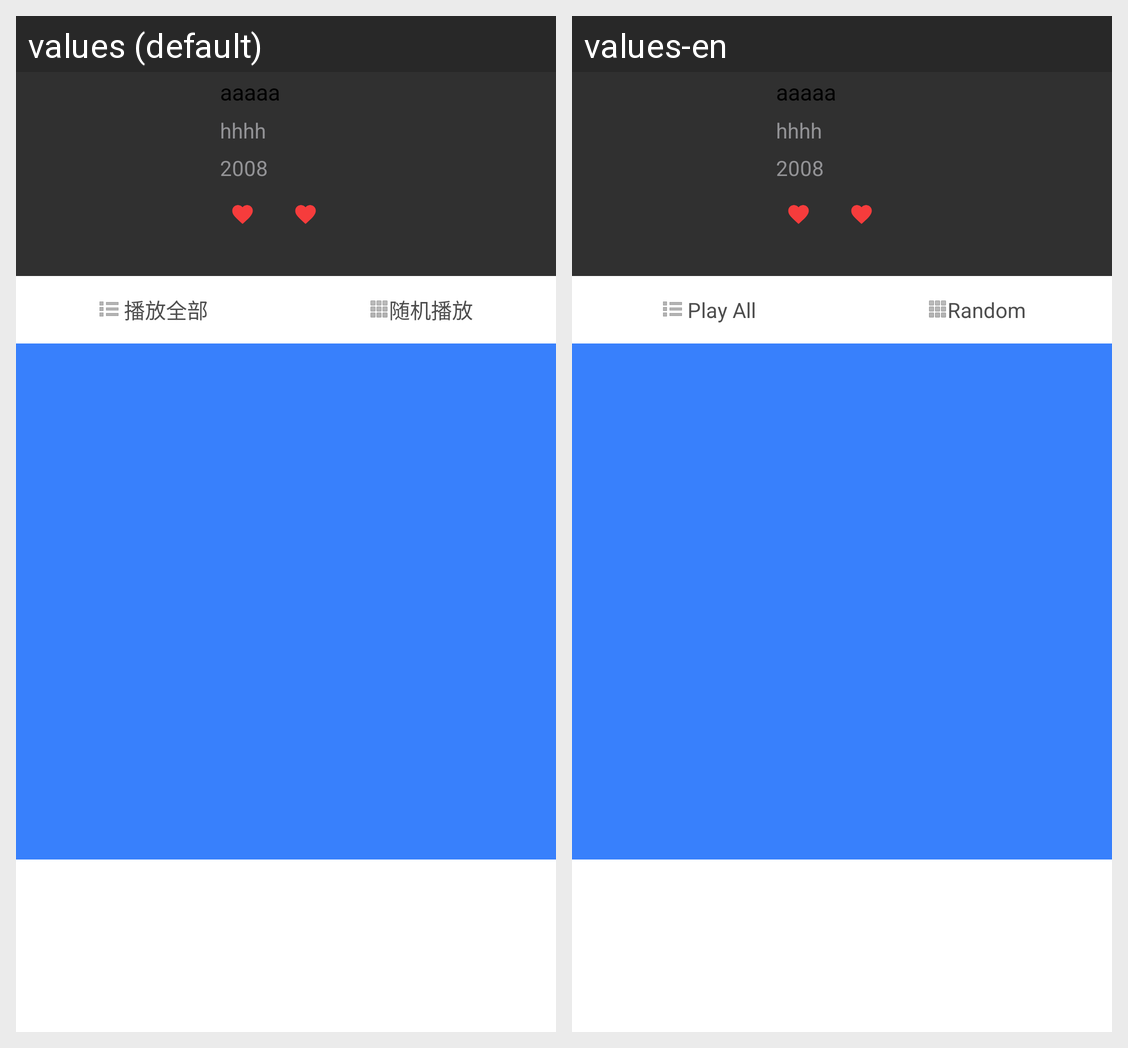

This grid shows one Android layout under two languages. Give, for every string resource on the screen, its name, the default text and each shown locale's text.
Android screen res/layout/details_activity.xml rendered under 2 locales, left to right: values (default), values-en. Device: Nexus 5 (rendered at 1080×1920; each locale shown at half size, 540×960, under a caption strip naming it); theme AppTheme.
Strings drawn on this screen, with the default value and each locale's value (text and hints the layout hard-codes, and strings that could not be matched under every locale, appear in the picture but are not listed):

play_all
  values: 播放全部
  values-en: Play All

random_play
  values: 随机播放
  values-en: Random
